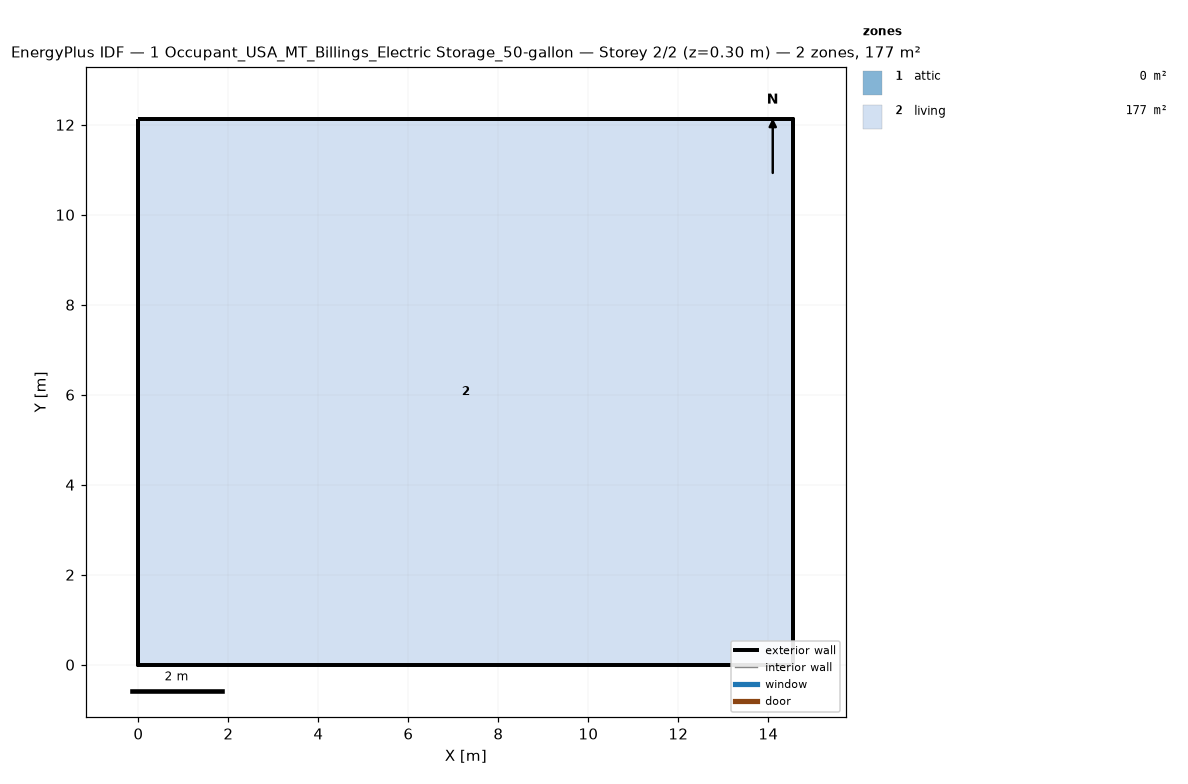
=== STOREY PLAN SPEC (per zone: floor XY polygon, exterior-wall plan segments, windows/doors) ===
zone 1: attic  (0.0 m²)
  exterior wall: (14.55, 0.00) – (14.55, 12.13) – (14.55, 6.06)  [18.2 m]
  exterior wall: (0.00, 12.13) – (0.00, 0.00) – (0.00, 6.06)  [18.2 m]
zone 2: living  (176.5 m²)
  floor: (0.00, 0.00) (0.00, 12.13) (14.55, 12.13) (14.55, 0.00)
  exterior wall: (0.00, 0.00) – (14.55, 0.00)  [14.6 m]
  exterior wall: (14.55, 0.00) – (14.55, 12.13)  [12.1 m]
  exterior wall: (14.55, 12.13) – (0.00, 12.13)  [14.6 m]
  exterior wall: (0.00, 12.13) – (0.00, 0.00)  [12.1 m]

=== DERIVED (storey summary) ===
Building: 1 Occupant_USA_MT_Billings_Electric Storage_50-gallon
Storey: 2 of 2  (floor level z = 0.30 m)
Storey gross floor area: 176.5 m²
Zones on this storey: 2
  - attic: floor 0.0 m²; exterior wall 36.4 m (24.5 m²); WWR 0.0%
  - living: floor 176.5 m²; exterior wall 53.4 m (146.4 m²); WWR 0.0%
Zone adjacency: (none detected)